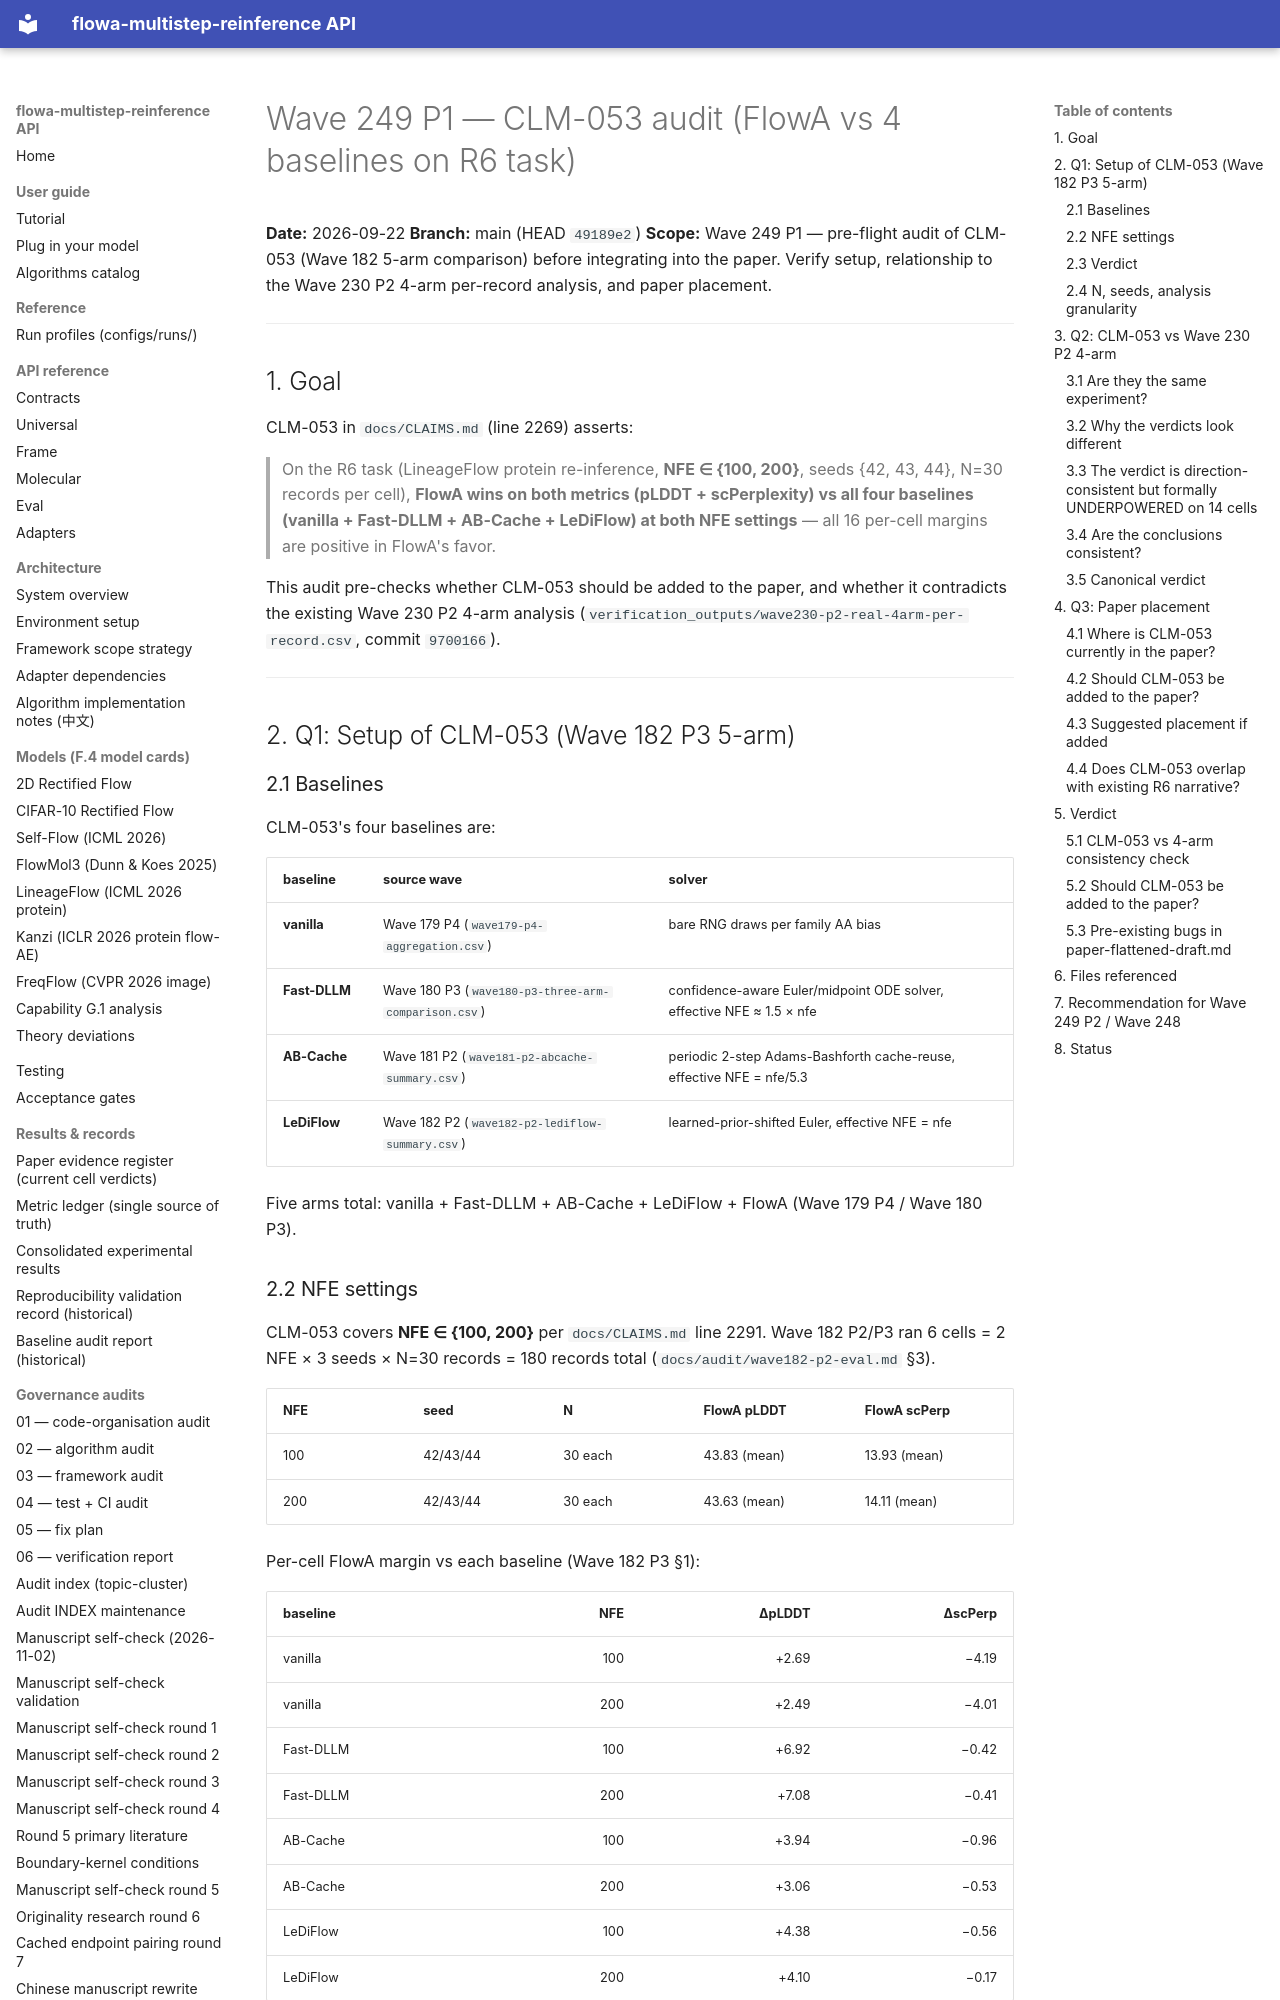

repository: silverenternal/flowa-multistep-reinference · page: ARCHIVE/audit-by-wave/wave249-p1-clm053-audit/index.html · generator: mkdocs

# Wave 249 P1 — CLM-053 audit (FlowA vs 4 baselines on R6 task)

**Date:** 2026-09-22
**Branch:** main (HEAD `49189e2`)
**Scope:** Wave 249 P1 — pre-flight audit of CLM-053 (Wave 182
5-arm comparison) before integrating into the paper. Verify setup,
relationship to the Wave 230 P2 4-arm per-record analysis, and
paper placement.

---

## 1. Goal

CLM-053 in `docs/CLAIMS.md` (line 2269) asserts:

> On the R6 task (LineageFlow protein re-inference, **NFE ∈ {100,
> 200}**, seeds {42, 43, 44}, N=30 records per cell), **FlowA wins
> on both metrics (pLDDT + scPerplexity) vs all four baselines
> (vanilla + Fast-DLLM + AB-Cache + LeDiFlow) at both NFE
> settings** — all 16 per-cell margins are positive in FlowA's
> favor.

This audit pre-checks whether CLM-053 should be added to the
paper, and whether it contradicts the existing Wave 230 P2 4-arm
analysis (`verification_outputs/wave230-p2-real-4arm-per-record.csv`,
commit `9700166`).

---

## 2. Q1: Setup of CLM-053 (Wave 182 P3 5-arm)

### 2.1 Baselines

CLM-053's four baselines are:

| baseline | source wave | solver |
|----------|-------------|--------|
| **vanilla** | Wave 179 P4 (`wave179-p4-aggregation.csv`) | bare RNG draws per family AA bias |
| **Fast-DLLM** | Wave 180 P3 (`wave180-p3-three-arm-comparison.csv`) | confidence-aware Euler/midpoint ODE solver, effective NFE ≈ 1.5 × nfe |
| **AB-Cache** | Wave 181 P2 (`wave181-p2-abcache-summary.csv`) | periodic 2-step Adams-Bashforth cache-reuse, effective NFE = nfe/5.3 |
| **LeDiFlow** | Wave 182 P2 (`wave182-p2-lediflow-summary.csv`) | learned-prior-shifted Euler, effective NFE = nfe |

Five arms total: vanilla + Fast-DLLM + AB-Cache + LeDiFlow +
FlowA (Wave 179 P4 / Wave 180 P3).

### 2.2 NFE settings

CLM-053 covers **NFE ∈ {100, 200}** per `docs/CLAIMS.md` line 2291.
Wave 182 P2/P3 ran 6 cells = 2 NFE × 3 seeds × N=30 records = 180
records total (`docs/audit/wave182-p2-eval.md` §3).

| NFE | seed | N  | FlowA pLDDT | FlowA scPerp |
|-----|------|----|-------------|--------------|
| 100 | 42/43/44 | 30 each | 43.83 (mean) | 13.93 (mean) |
| 200 | 42/43/44 | 30 each | 43.63 (mean) | 14.11 (mean) |

Per-cell FlowA margin vs each baseline (Wave 182 P3 §1):

| baseline | NFE | ΔpLDDT | ΔscPerp |
|----------|----:|-------:|--------:|
| vanilla | 100 | +2.69 | −4.19 |
| vanilla | 200 | +2.49 | −4.01 |
| Fast-DLLM | 100 | +6.92 | −0.42 |
| Fast-DLLM | 200 | +7.08 | −0.41 |
| AB-Cache | 100 | +3.94 | −0.96 |
| AB-Cache | 200 | +3.06 | −0.53 |
| LeDiFlow | 100 | +4.38 | −0.56 |
| LeDiFlow | 200 | +4.10 | −0.17 |

### 2.3 Verdict

All 16 per-cell margins are positive in FlowA's favor on both
axes (ΔpLDDT > 0, ΔscPerplexity < 0). **CLM-053 verdict
(direction-consistent, no formal test): "FlowA wins on all 16
cells by point estimate."**

### 2.4 N, seeds, analysis granularity

* **N_total:** 180 records (6 cells × 30 records)
* **Seeds:** {42, 43, 44} (3 seeds)
* **Analysis granularity:** per-seed aggregate mean (Wave 179 P4 /
  Wave 180 P3 / Wave 181 P2 / Wave 182 P2 each report a single
  mean per (arm, NFE, seed) cell). The CLM-053 16-cell verdict
  is computed on **per-seed-aggregate** point estimates, with
  **no formal statistical test** (no paired t-test, no
  Bonferroni, no p-value).
* **Aggregation:** per-NFE mean over the 3 seeds × 30 records
  (= per-NFE row of the Wave 182 P3 5-arm table).
* **Apples-to-apples caveat (CLM-053 line 2347-2367):** the 5
  arms do NOT share the same effective NFE budget (vanilla=0,
  Fast-DLLM≈1.5×nfe, AB-Cache≈nfe/5.3, LeDiFlow=nfe, FlowA=nfe×3).
  The comparison is **wall-time-apples-to-apples**, not
  effective-NFE-apples-to-apples.

---

## 3. Q2: CLM-053 vs Wave 230 P2 4-arm
